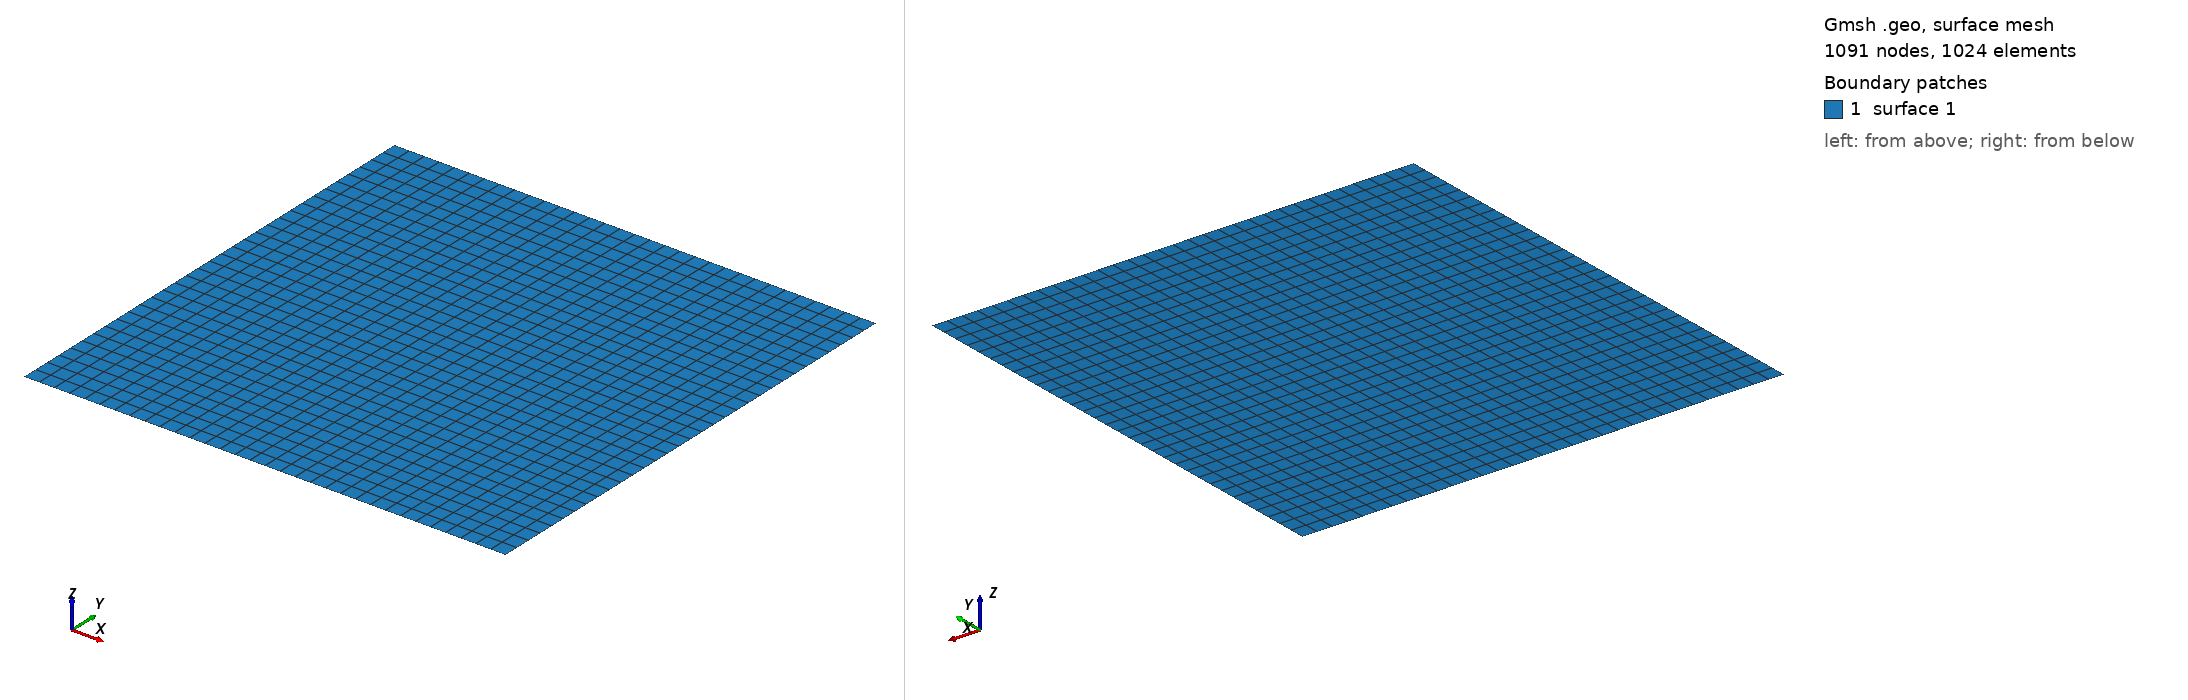

Gmsh geometry script, surface-meshed: 1091 nodes, 1024 surface elements. Boundary patches (legend numbers): 1 surface 1. Left view from above one corner, right view from below the opposite corner. The script declares no physical surfaces, so the legend lists its geometric surfaces. The drawing asked Gmsh for element sizes between 1% and 20% of the model's largest extent; the script's own settings can give other sizes.

=== untitled.geo (drawn) ===
//+
Point(1) = {0, 0, 0, 1.0};
//+
Point(2) = {0, 16, 0, 1.0};
//+
Point(3) = {16, 16, 0, 1.0};
//+
Point(4) = {16, 0, 0, 1.0};
//+
Line(1) = {2, 3};
//+
Line(2) = {3, 4};
//+
Line(3) = {4, 1};
//+
Line(4) = {1, 2};
//+
Curve Loop(1) = {4, 1, 2, 3};
//+
Plane Surface(1) = {1};
//+
Physical Curve("Left", 5) = {4};
//+
Physical Curve("Top", 6) = {1};
//+
Physical Curve("Right", 7) = {2};
//+
Physical Curve("Bottom", 8) = {3};
//+
Physical Point("Bottom", 9) = {1, 4};
//+
Physical Point("Left", 10) = {1, 2};
//+
Physical Point("Top", 11) = {2, 3};
//+
Physical Point("Right", 12) = {3, 4};
//+
Transfinite Surface {1};
//+
Recombine Surface {1};
//+
Transfinite Curve {4, 1, 2, 3} = 17 Using Progression 1;
//+
Transfinite Curve {4, 1, 2, 3} = 33 Using Progression 1;
//+
Transfinite Curve {4, 1, 2, 3} = 17 Using Progression 1;
//+
Transfinite Curve {4, 1, 2, 3} = 33 Using Progression 1;
//+
Transfinite Curve {4, 1, 2, 3} = 17 Using Progression 1;
//+
Transfinite Curve {4, 1, 2, 3} = 65 Using Progression 1;
//+
Transfinite Curve {4, 1, 2, 3} = 17 Using Progression 1;
//+
Transfinite Curve {4, 1, 2, 3} = 33 Using Progression 1;
//+
Transfinite Curve {4, 1, 2, 3} = 33 Using Progression 1;
//+
Transfinite Curve {4, 1, 2} = 17 Using Progression 1;
//+
Transfinite Curve {3} = 17 Using Progression 1;
//+
Transfinite Curve {4, 1, 2, 3} = 21 Using Progression 1;
//+
Transfinite Curve {4, 1, 2, 3} = 33 Using Progression 1;
//+
Transfinite Curve {4, 1, 2, 3} = 17 Using Progression 1;
//+
Transfinite Curve {4, 1, 2, 3} = 33 Using Progression 1;
//+
Transfinite Curve {4, 1, 2, 3} = 17 Using Progression 1;
//+
Transfinite Curve {4, 1, 2, 3} = 65 Using Progression 1;
//+
Transfinite Curve {1, 4, 2, 3} = 17 Using Progression 1;
//+
Transfinite Curve {4, 1, 2, 3} = 33 Using Progression 1;
//+
Point(5) = {0, 0, 0, 1.0};
//+
Point(6) = {10, 0, 0, 1.0};
